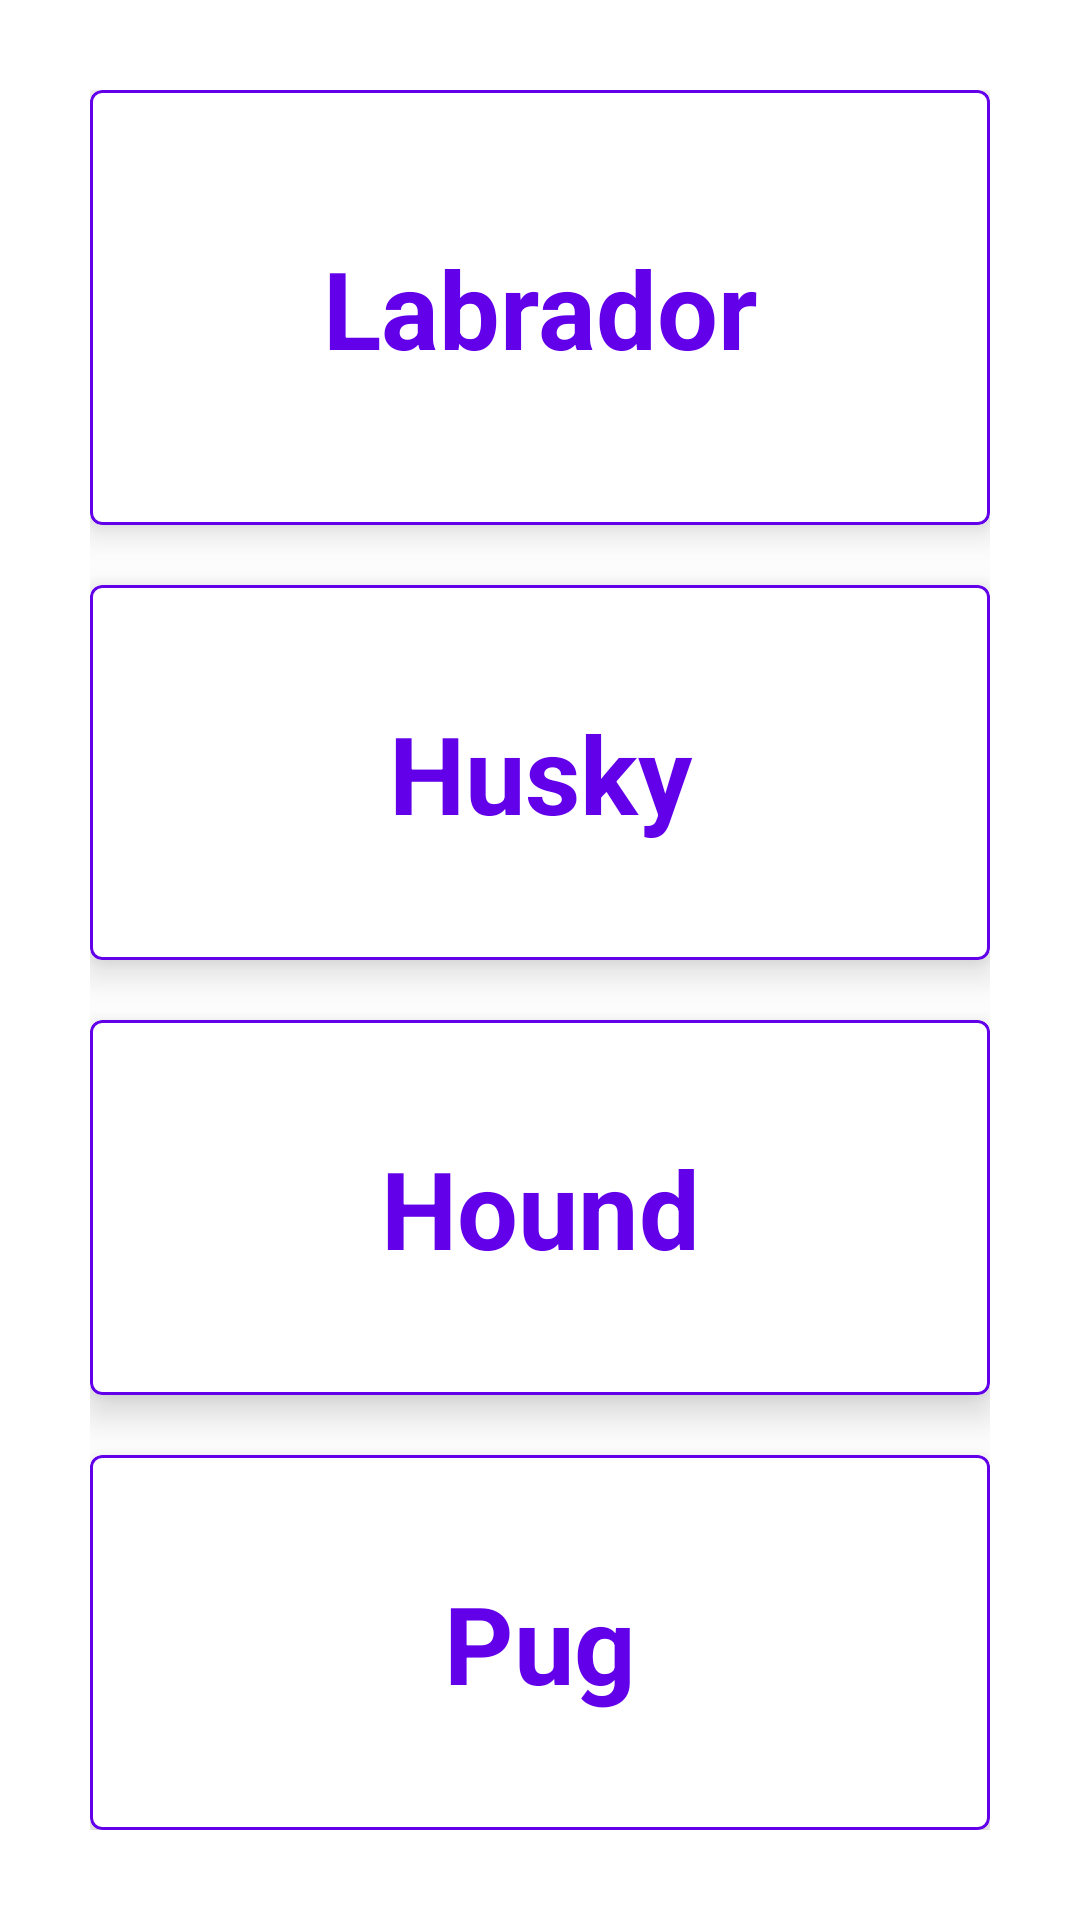

Produce the Android XML layout that renders to this screen, including the resource entries it uses.
<!-- AndroidManifest.xml: application theme AppTheme -->
<!-- res/layout/home_fragment.xml -->
<?xml version="1.0" encoding="utf-8"?>
<LinearLayout
        xmlns:android="http://schemas.android.com/apk/res/android"
        xmlns:app="http://schemas.android.com/apk/res-auto"
        xmlns:tools="http://schemas.android.com/tools"
        android:orientation="vertical"
        android:id="@+id/home"
        android:padding="30dp"
        android:layout_width="match_parent"
        android:layout_height="match_parent">

    <com.google.android.material.card.MaterialCardView
            android:id="@+id/card_labrador"
            android:layout_width="match_parent"
            android:layout_height="match_parent"
            app:cardElevation="@dimen/card_elevation"
            app:strokeWidth="@dimen/stroke_card_size"
            app:strokeColor="@color/colorPrimary"
            android:layout_weight="1">

        <FrameLayout
                android:layout_width="match_parent"
                android:layout_height="match_parent"
                android:padding="@dimen/spacing_std">
            <TextView
                    android:layout_width="match_parent"
                    android:layout_height="wrap_content"
                    android:text="Labrador"
                    android:textStyle="bold"
                    android:textColor="@color/colorPrimary"
                    android:textSize="@dimen/text_card_dog"
                    android:textAlignment="center"
                    android:layout_gravity="center"/>
        </FrameLayout>
    </com.google.android.material.card.MaterialCardView>

    <com.google.android.material.card.MaterialCardView
            android:id="@+id/card_husky"
            android:layout_width="match_parent"
            android:layout_height="match_parent"
            android:layout_marginTop="@dimen/mrg_top_card_dog"
            app:cardElevation="@dimen/card_elevation"
            app:strokeWidth="@dimen/stroke_card_size"
            app:strokeColor="@color/colorPrimary"
            android:layout_weight="1">

        <FrameLayout
                android:layout_width="match_parent"
                android:layout_height="match_parent"
                android:padding="@dimen/spacing_std">
            <TextView
                    android:layout_width="match_parent"
                    android:layout_height="wrap_content"
                    android:text="Husky"
                    android:textStyle="bold"
                    android:textColor="@color/colorPrimary"
                    android:textSize="@dimen/text_card_dog"
                    android:textAlignment="center"
                    android:layout_gravity="center"/>
        </FrameLayout>
    </com.google.android.material.card.MaterialCardView>

    <com.google.android.material.card.MaterialCardView
            android:id="@+id/card_hound"
            android:layout_width="match_parent"
            android:layout_height="match_parent"
            android:layout_marginTop="@dimen/mrg_top_card_dog"
            app:cardElevation="@dimen/card_elevation"
            app:strokeWidth="@dimen/stroke_card_size"
            app:strokeColor="@color/colorPrimary"
            android:layout_weight="1">

        <FrameLayout
                android:layout_width="match_parent"
                android:layout_height="match_parent"
                android:padding="@dimen/spacing_std">
            <TextView
                    android:layout_width="match_parent"
                    android:layout_height="wrap_content"
                    android:text="Hound"
                    android:textStyle="bold"
                    android:textColor="@color/colorPrimary"
                    android:textSize="@dimen/text_card_dog"
                    android:textAlignment="center"
                    android:layout_gravity="center"/>
        </FrameLayout>
    </com.google.android.material.card.MaterialCardView>

    <com.google.android.material.card.MaterialCardView
            android:id="@+id/card_pug"
            android:layout_width="match_parent"
            android:layout_height="match_parent"
            android:layout_marginTop="@dimen/mrg_top_card_dog"
            app:cardElevation="@dimen/card_elevation"
            app:strokeWidth="@dimen/stroke_card_size"
            app:strokeColor="@color/colorPrimary"
            android:layout_weight="1">

        <FrameLayout
                android:layout_width="match_parent"
                android:layout_height="match_parent"
                android:padding="@dimen/spacing_std">
            <TextView
                    android:layout_width="match_parent"
                    android:layout_height="wrap_content"
                    android:text="Pug"
                    android:textStyle="bold"
                    android:textColor="@color/colorPrimary"
                    android:textSize="@dimen/text_card_dog"
                    android:textAlignment="center"
                    android:layout_gravity="center"/>
        </FrameLayout>
    </com.google.android.material.card.MaterialCardView>

</LinearLayout>
<!-- resources referenced by this layout -->
<resources>
  <color name="colorPrimary">#6200ea</color>
  <dimen name="card_elevation">8dp</dimen>
  <dimen name="mrg_top_card_dog">20dp</dimen>
  <dimen name="spacing_std">16dp</dimen>
  <dimen name="stroke_card_size">1dp</dimen>
  <dimen name="text_card_dog">36sp</dimen>
  <style name="AppTheme" parent="Theme.MaterialComponents.Light.DarkActionBar">
          
          <item name="colorPrimary">@color/colorPrimary</item>
          <item name="colorPrimaryDark">@color/colorPrimaryDark</item>
          <item name="colorAccent">@color/colorPrimaryLight</item>
          <item name="android:textColorPrimary">@color/colorTextPrimary</item>
      </style>
  <color name="colorPrimaryDark">#0a00b6</color>
  <color name="colorPrimaryLight">#9d46ff</color>
  <color name="colorTextPrimary">#000</color>
</resources>
